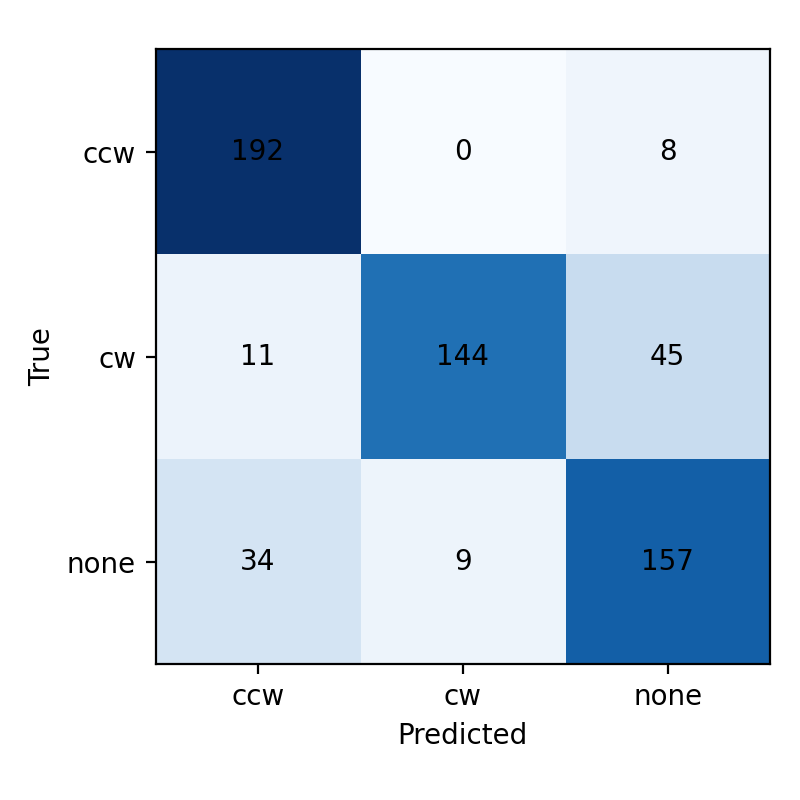

Data behind this chart, as committed beside it:
true\pred, ccw, cw, none
ccw, 192, 0, 8
cw, 11, 144, 45
none, 34, 9, 157
